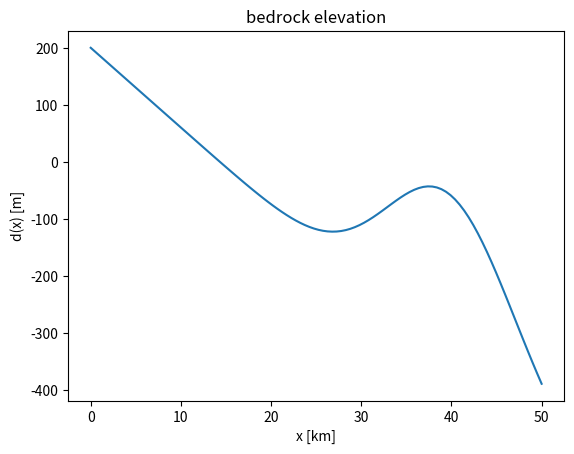
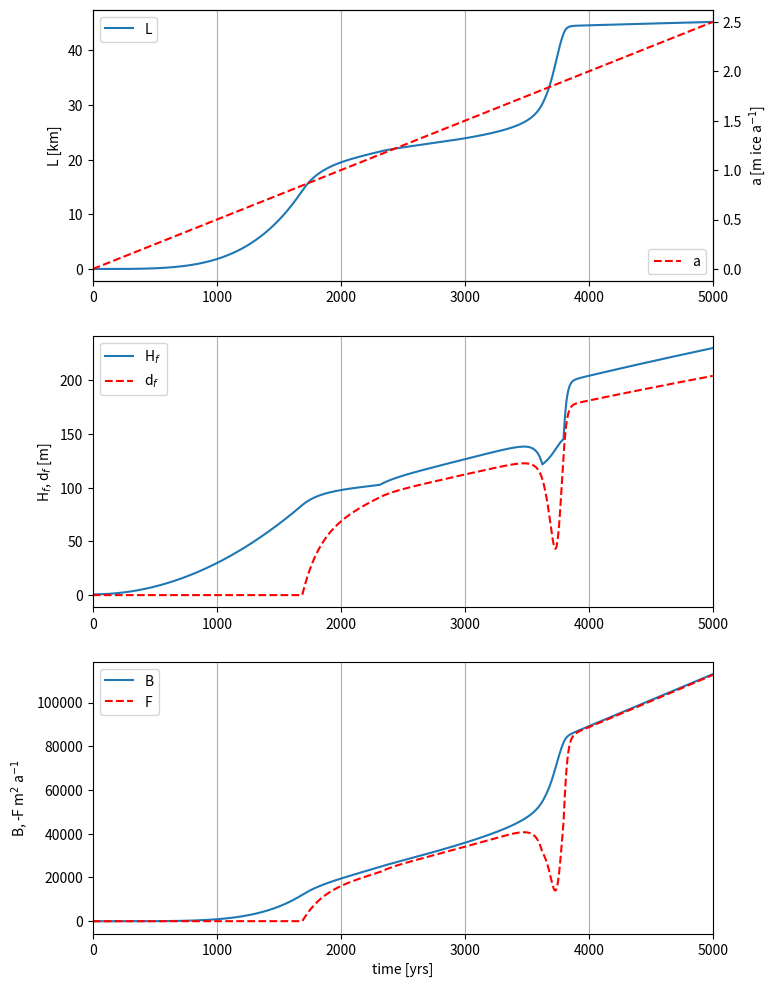

Recreate these plots in Python, in order.
import numpy as np
import matplotlib.pyplot as plt

def d(x,d0 = 200, s =0.014, lam =300,xs = 40000,sigma = 10000):
	# bedrock elevation
	# d0,lam,xs,sigma in meters
	return d0 -s*x+lam*np.exp(-((x-xs)/sigma)**2)

def main():

	#horizontal coordinates
	x = np.linspace(0,50000, num = 100) #m

	#plot elevation
	plt.figure()
	plt.plot(x/1000,d(x))
	plt.xlabel("x [km]")
	plt.ylabel("d(x) [m]")
	plt.title("bedrock elevation")
	plt.show()
	
	# parameters of glacier
	eps = 1
	delta = 1.127
	alpha_m = 2 # m**0.5
	alpha_f = 0.7 # m**0.5
	c = 2.4 # 1/a
	
	# time 
	t = np.linspace(0,5000,5000) # years
	
	# initialize variables
	L = np.zeros(t.shape)
	a = np.zeros(t.shape)

	# inital glacier length and accumulation rate
	L[0] = 1 # m
	a[0] = 0 # m/yr
	
	# time loop
	for i in range(t.shape[0]-1):
		
		# mean height
		h_m = alpha_m*np.sqrt(L[i]) # m
	
		# front height
		h_f = np.max([alpha_f*np.sqrt(L[i]), -eps*delta*d(L[i])]) # m
	
		# mass balance
		F = np.min([0,c*d(L[i])*h_f])
		B = a[i]*L[i]
	
		dLdt = 2*(B+F)/(3*alpha_m)*L[i]**-0.5 # m/a
	
		# new glacier length
		L[i+1] = L[i] + dLdt * (t[i+1]-t[i])
		
		# new accumulation rate
		a[i+1] = a[i]+0.0005
	
	# plot results	
	fig = plt.figure(figsize = (8,12))
	ax1 = fig.add_subplot(311)
	ax1.plot(t,L/1000, label = "L")
	ax1.xaxis.grid(True)
	ax1.set_xlim([0,5000])
	ax1.set_ylabel("L [km]")
	ax1.legend(loc = 2)
	ax2 = ax1.twinx()
	ax2.plot(t,a,linestyle = 'dashed', color = 'red', label ="a")
	ax2.set_ylabel("a [m ice a$^{-1}$]")
	ax2.legend(loc = 4)
	
	ax3 = fig.add_subplot(312)
	ax3.plot(t, np.max([alpha_f*np.sqrt(L), -eps*delta*d(L)],axis = 0), label = "H$_f$")
	ax3.set_ylabel("H$_f$, d$_f$ [m]")
	ax3.plot(t, [-np.min([0,d(Li)]) for Li in L], label = "d$_f$", linestyle = 'dashed', color = 'red')
	ax3.set_xlim([0,5000])
	ax3.xaxis.grid(True)
	ax3.legend()
	
	ax4 = fig.add_subplot(313)
	ax4.plot(t,a*L, label = "B")
	ax4.plot(t,[-np.min([0,c*d(Li)*np.max([alpha_f*np.sqrt(Li), -eps*delta*d(Li)])]) for Li in L], label = "F", linestyle = 'dashed', color = 'red')
	ax4.legend()
	ax4.set_xlabel("time [yrs]")
	ax4.set_ylabel("B, -F m$^2$ a$^{-1}$")
	ax4.set_xlim([0,5000])
	ax4.xaxis.grid(True)
	plt.show()
	
if __name__ == "__main__":
    main()
